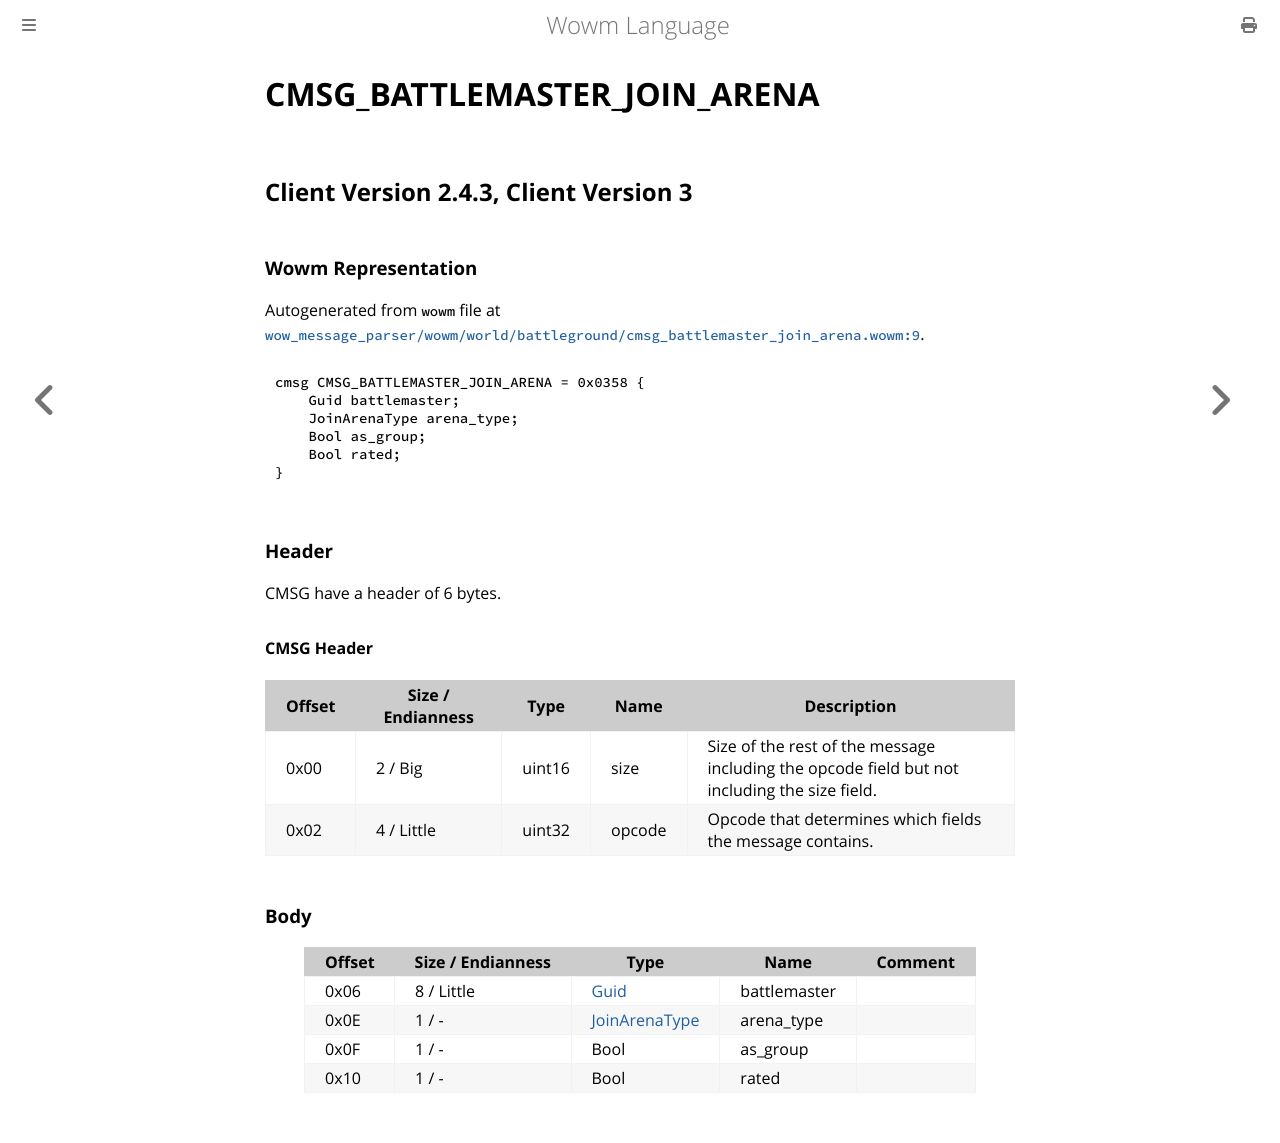

repository: gtker/wow_messages · page: docs/cmsg_battlemaster_join_arena.html · generator: mdbook

# CMSG_BATTLEMASTER_JOIN_ARENA

## Client Version 2.4.3, Client Version 3

### Wowm Representation

Autogenerated from `wowm` file at [`wow_message_parser/wowm/world/battleground/cmsg_battlemaster_join_arena.wowm:9`](https://github.com/gtker/wow_messages/tree/main/wow_message_parser/wowm/world/battleground/cmsg_battlemaster_join_arena.wowm#L9).
```rust,ignore
cmsg CMSG_BATTLEMASTER_JOIN_ARENA = 0x0358 {
    Guid battlemaster;
    JoinArenaType arena_type;
    Bool as_group;
    Bool rated;
}
```
### Header

CMSG have a header of 6 bytes.

#### CMSG Header

| Offset | Size / Endianness | Type   | Name   | Description |
| ------ | ----------------- | ------ | ------ | ----------- |
| 0x00   | 2 / Big           | uint16 | size   | Size of the rest of the message including the opcode field but not including the size field.|
| 0x02   | 4 / Little        | uint32 | opcode | Opcode that determines which fields the message contains.|

### Body

| Offset | Size / Endianness | Type | Name | Comment |
| ------ | ----------------- | ---- | ---- | ------- |
| 0x06 | 8 / Little | [Guid](../types/packed-guid.md) | battlemaster |  |
| 0x0E | 1 / - | [JoinArenaType](joinarenatype.md) | arena_type |  |
| 0x0F | 1 / - | Bool | as_group |  |
| 0x10 | 1 / - | Bool | rated |  |
